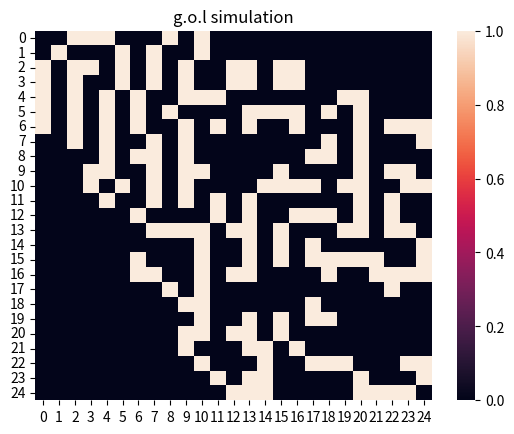

Source code (Python): (Note: this script raises an exception after producing the figure.)
import itertools
import numpy as np
import matplotlib.pyplot as plt
import seaborn as sns
from matplotlib.animation import FuncAnimation
import os

class Generate:

    def canvas(self:int)-> np.ndarray[int]:
        return np.zeros((self, self))

    def neighbours_sum(self:list[int], args: np.ndarray[int]) -> int:
        x: set[int] = set(range(self[0]-1, self[0]+2))
        y: set[int] = set(range(self[1]-1, self[1]+2))
        comb: list[tuple] = itertools.product(x,y)
        n_val: list[int] = \
        [
            args[loc[0], loc[1]]
            for loc in comb
            if 0 <= loc[0] < args.shape[0]
            and 0 <= loc[1] < args.shape[1]
            and not loc == (tuple(self))
        ]
        return np.sum(n_val)


    def next_gen(self: np.ndarray[int]) -> np.ndarray[int]:
        for index, cell in np.ndenumerate(self):
            neighbours: int = Generate.neighbours_sum(index, self)
            self[index[0], index[1]] = np.abs(np.sign(self[index[0], index[1]]))
            if cell == 0 and neighbours == 3:
                self[index[0], index[1]] = 1
            elif cell == 1 and neighbours < 2:
                self[index[0], index[1]] = 0
            elif cell == 1 and neighbours > 3:
                self[index[0], index[1]] = 0
        return self

    def position(self:np.ndarray[int]) -> np.ndarray[int]:
        canv = self
        canv[4, 4] = 1
        canv[4, 5] = 1
        canv[4, 6] = 1
        canv[5, 3] = 1
        canv[5, 7] = 1
        canv[6, 4] = 1
        canv[6, 5] = 1
        canv[6, 6] = 1
        return canv

canv = Generate.position(Generate.canvas(25))
frames = 1000

class Animate:

    def plot(self: np.ndarray[int]) -> None:
        #print(self)
        plt.clf()
        plt.figure(0)
        sns.heatmap(self, vmin=0, vmax=1, cmap='rocket')
        plt.title('g.o.l simulation')

    def run(self: int):
        global canv
        global frames
        print(f'{self}/{frames}')
        canv = Generate.next_gen(canv)
        Animate.plot(canv)
    def exec(self:str, args:int, interval:int=100):
        plt.close(0)
        ani = FuncAnimation(plt.figure(0), Animate.run, frames=args, interval=interval)
        ani.save(self)
        print(f'saved to {os.path.join(os.getcwd(),self)}')




if __name__ == '__main__':
    Animate.exec('anim.mp4', frames)
